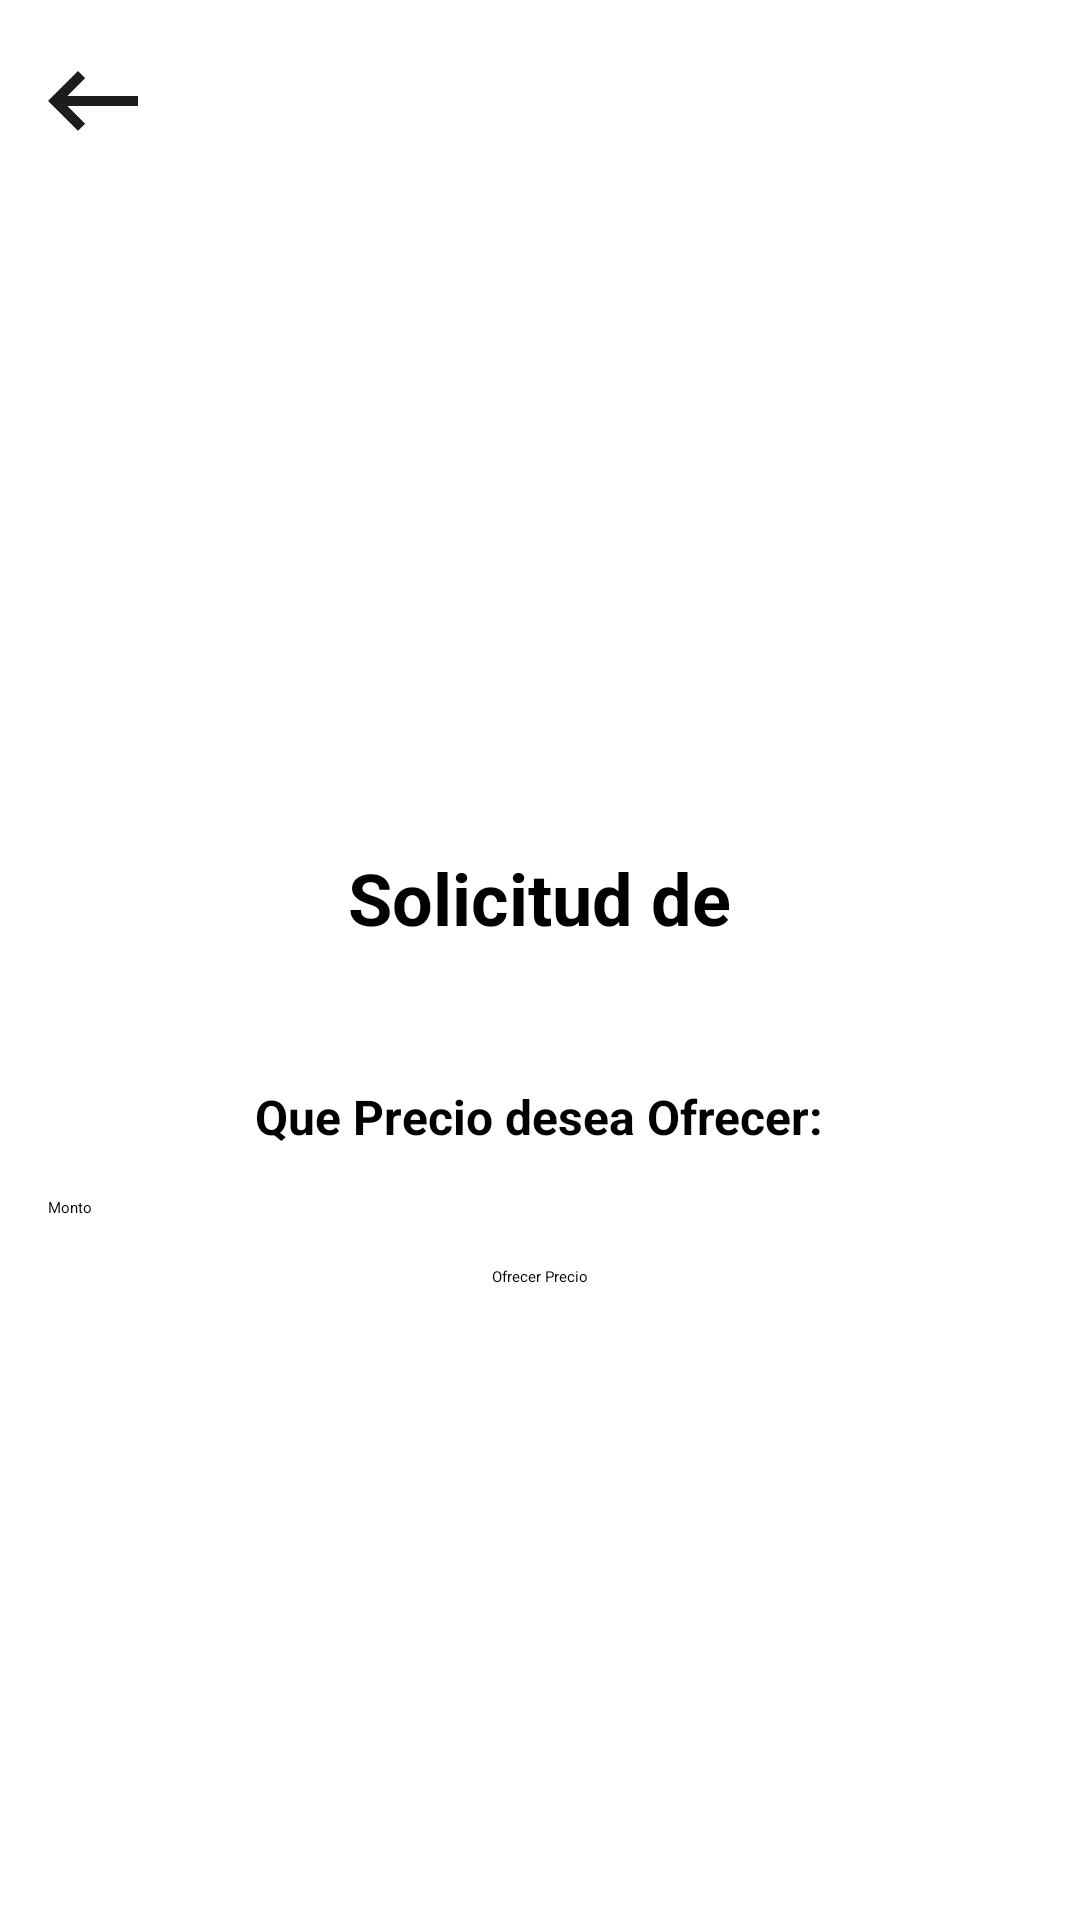

Here is an Android app screen rendered from its layout file. Give the layout XML and the strings, colors and styles it references.
<!-- AndroidManifest.xml: application theme Theme.Ejemplo1 -->
<!-- res/layout/activity_ofrecer_precio.xml -->
<?xml version="1.0" encoding="utf-8"?>
<androidx.constraintlayout.widget.ConstraintLayout xmlns:android="http://schemas.android.com/apk/res/android"
    xmlns:app="http://schemas.android.com/apk/res-auto"
    xmlns:tools="http://schemas.android.com/tools"
    android:id="@+id/main"
    android:layout_width="match_parent"
    android:layout_height="match_parent"
    tools:context=".ofrecerPrecio">

    
    <ImageButton
        android:id="@+id/imageButtonBack"
        android:layout_width="30dp"
        android:layout_height="35dp"
        android:layout_margin="16dp"
        android:background="@null"
        android:scaleType="centerInside"
        android:src="@drawable/flechatras"
        app:layout_constraintStart_toStartOf="parent"
        app:layout_constraintTop_toTopOf="parent" />

    


    <ScrollView
        android:id="@+id/scrollView"
        android:layout_width="match_parent"
        android:layout_height="0dp"
        app:layout_constraintTop_toBottomOf="@id/imageButtonBack"
        app:layout_constraintStart_toStartOf="parent"
        app:layout_constraintEnd_toEndOf="parent"
        app:layout_constraintBottom_toBottomOf="parent">

        <LinearLayout
            android:layout_width="match_parent"
            android:layout_height="match_parent"
            android:gravity="center"
            android:orientation="vertical"
            android:padding="16dp"
            android:layout_marginTop="200dp"
            tools:layout_editor_absoluteX="0dp"
            tools:layout_editor_absoluteY="0dp">

            
            <TextView
                android:id="@+id/textViewTitulo"
                android:layout_width="wrap_content"
                android:layout_height="wrap_content"
                android:layout_centerHorizontal="true"
                android:layout_marginTop="16dp"
                android:layout_marginBottom="30dp"
                android:text="Solicitud de"
                android:textSize="24sp"
                android:textStyle="bold" />


            
            <TextView
                android:layout_width="wrap_content"
                android:layout_height="wrap_content"
                android:layout_marginTop="16dp"
                android:text="Que Precio desea Ofrecer:"
                android:textSize="16sp"
                android:textStyle="bold" />



            
            <EditText
                android:id="@+id/editTextMonto"
                android:layout_width="match_parent"
                android:layout_height="wrap_content"
                android:layout_marginTop="16dp"
                android:backgroundTint="#673AB7"
                android:hint="Monto"
                android:inputType="numberDecimal" />

            <Button
                android:id="@+id/button6"
                android:layout_width="wrap_content"
                android:layout_height="wrap_content"
                android:layout_marginTop="16dp"
                android:backgroundTint="#4CAF50"
                android:text="Ofrecer Precio" />

        </LinearLayout>
    </ScrollView>


</androidx.constraintlayout.widget.ConstraintLayout>
<!-- resources referenced by this layout -->
<resources>
  <!-- drawable flechatras: png bitmap (drawable, 3346 bytes) -->
</resources>
